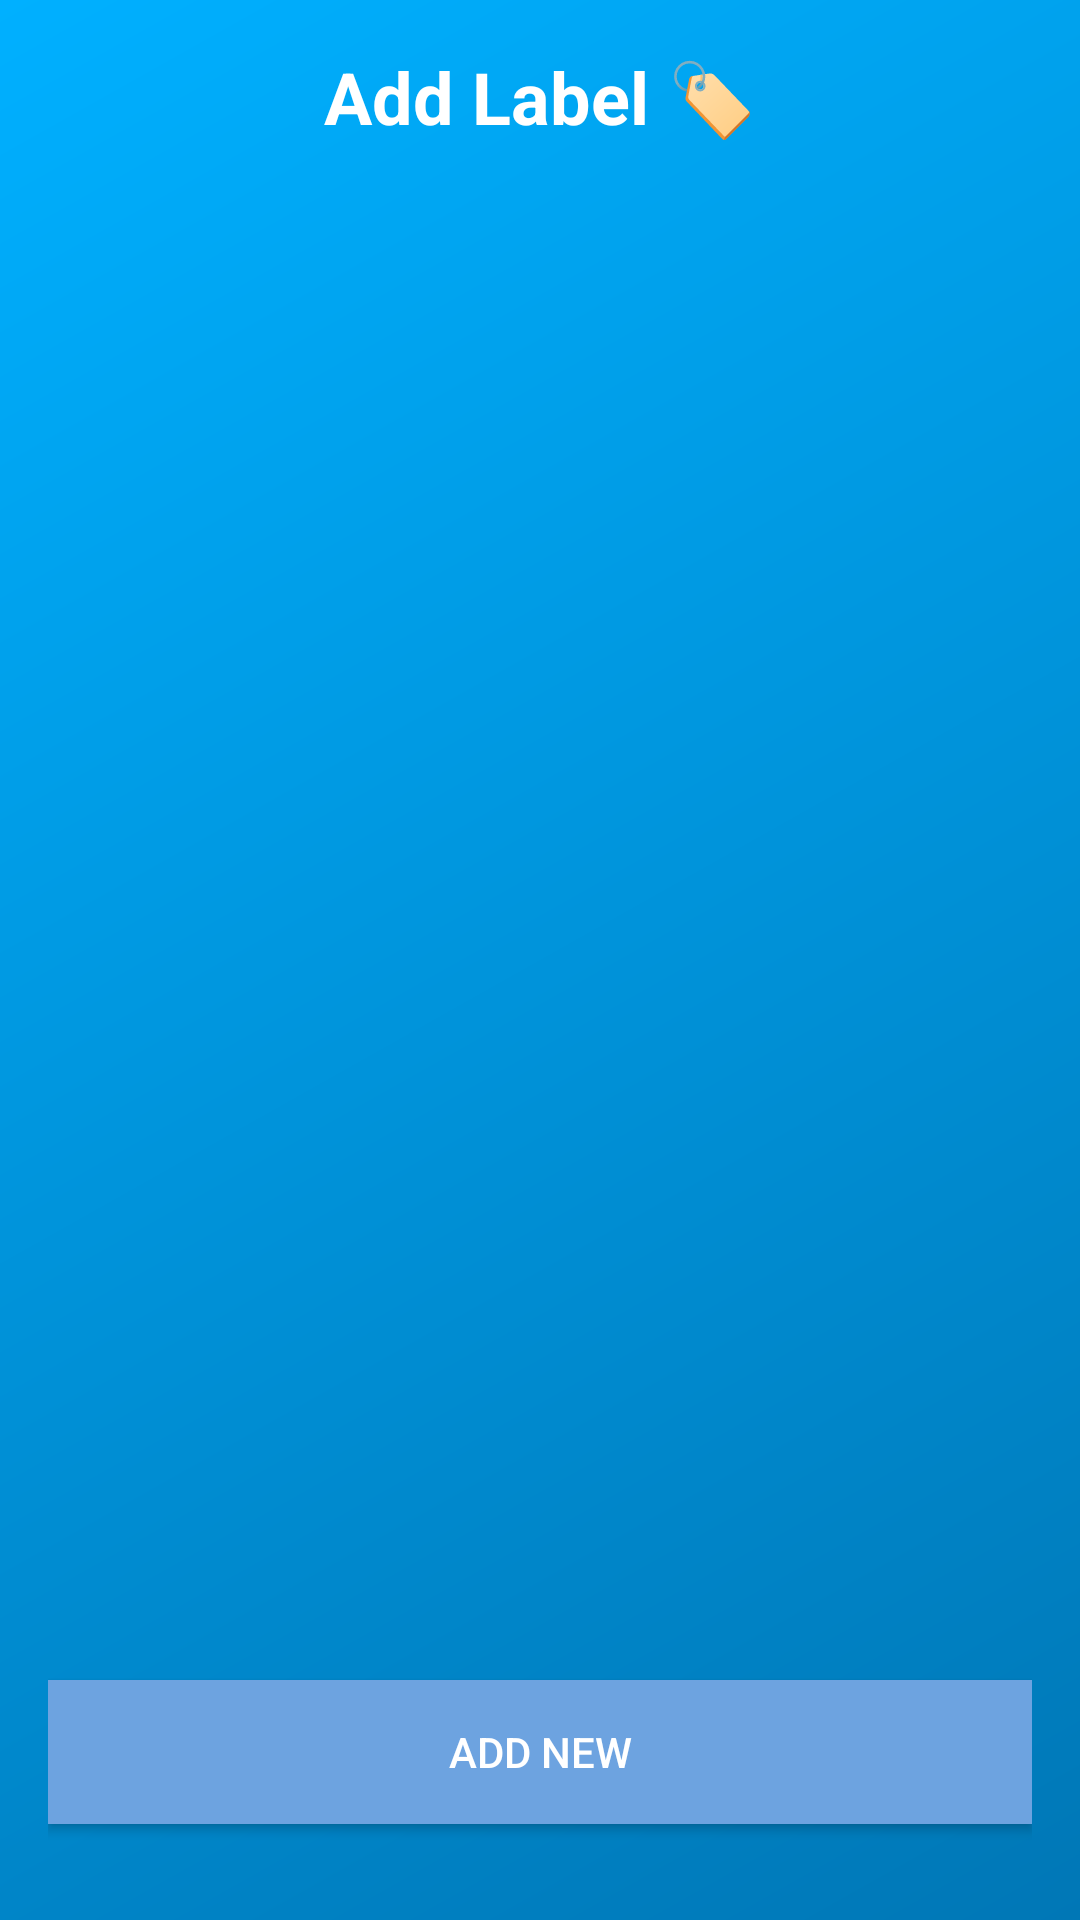

Layout XML and referenced resources for this Android screen:
<!-- AndroidManifest.xml: application theme Theme.TimeTracker -->
<!-- res/layout/action_settings.xml -->
<?xml version="1.0" encoding="utf-8"?>
<RelativeLayout xmlns:android="http://schemas.android.com/apk/res/android"
    android:layout_width="match_parent"
    android:layout_height="match_parent"
    android:padding="16dp"
    android:background="@drawable/gradient_background">

    <TextView
        android:id="@+id/tv_add_label"
        android:layout_width="match_parent"
        android:layout_height="wrap_content"
        android:text="Add Label 🏷️"
        android:gravity="center"
        android:textAppearance="?android:attr/textAppearanceLarge"
        android:textColor="@android:color/white"
        android:textSize="24sp"
        android:textStyle="bold"
        android:layout_marginBottom="16dp"/>



    <GridLayout
        android:id="@+id/label_container"
        android:layout_width="match_parent"
        android:layout_height="wrap_content"
        android:columnCount="3"
        android:orientation="horizontal"
        android:layout_below="@id/tv_add_label">


        
        

    </GridLayout>
    <ScrollView
        android:id="@+id/sc_view"
        android:layout_width="match_parent"
        android:layout_height="wrap_content"
        android:layout_below="@id/label_container"
        android:layout_above="@+id/btn_add_new">

        <GridLayout
        android:id="@+id/label_container_1"
        android:layout_width="match_parent"
        android:layout_height="wrap_content"
        android:columnCount="3"
        android:rowCount="3"
        android:orientation="horizontal"
        android:layout_below="@id/label_container">
    </GridLayout>
    </ScrollView>
    <Button
        android:id="@+id/btn_add_new"
        android:layout_width="match_parent"
        android:layout_height="wrap_content"
        android:layout_alignParentBottom="true"
        android:text="Add New"
        android:background="@color/colorPrimary"
        android:textColor="@android:color/white"
        android:layout_marginTop="16dp"
        android:layout_marginBottom="16dp"/>

</RelativeLayout>
<!-- resources referenced by this layout -->
<resources>
  <color name="colorPrimary">#6DA3E0</color>
  <!-- drawable gradient_background (drawable-v21) -->
  <?xml version="1.0" encoding="utf-8"?>
  <shape xmlns:android="http://schemas.android.com/apk/res/android"
      android:shape="rectangle">
      <gradient
          android:angle="135"
          android:endColor="#00B0FF"
          android:startColor="#0077B6"
          android:type="linear" />
  </shape>
  <style name="Theme.TimeTracker" parent="Base.Theme.TimeTracker" />
  <style name="Base.Theme.TimeTracker" parent="Theme.Material3.DayNight.NoActionBar">
          
          
      </style>
</resources>
